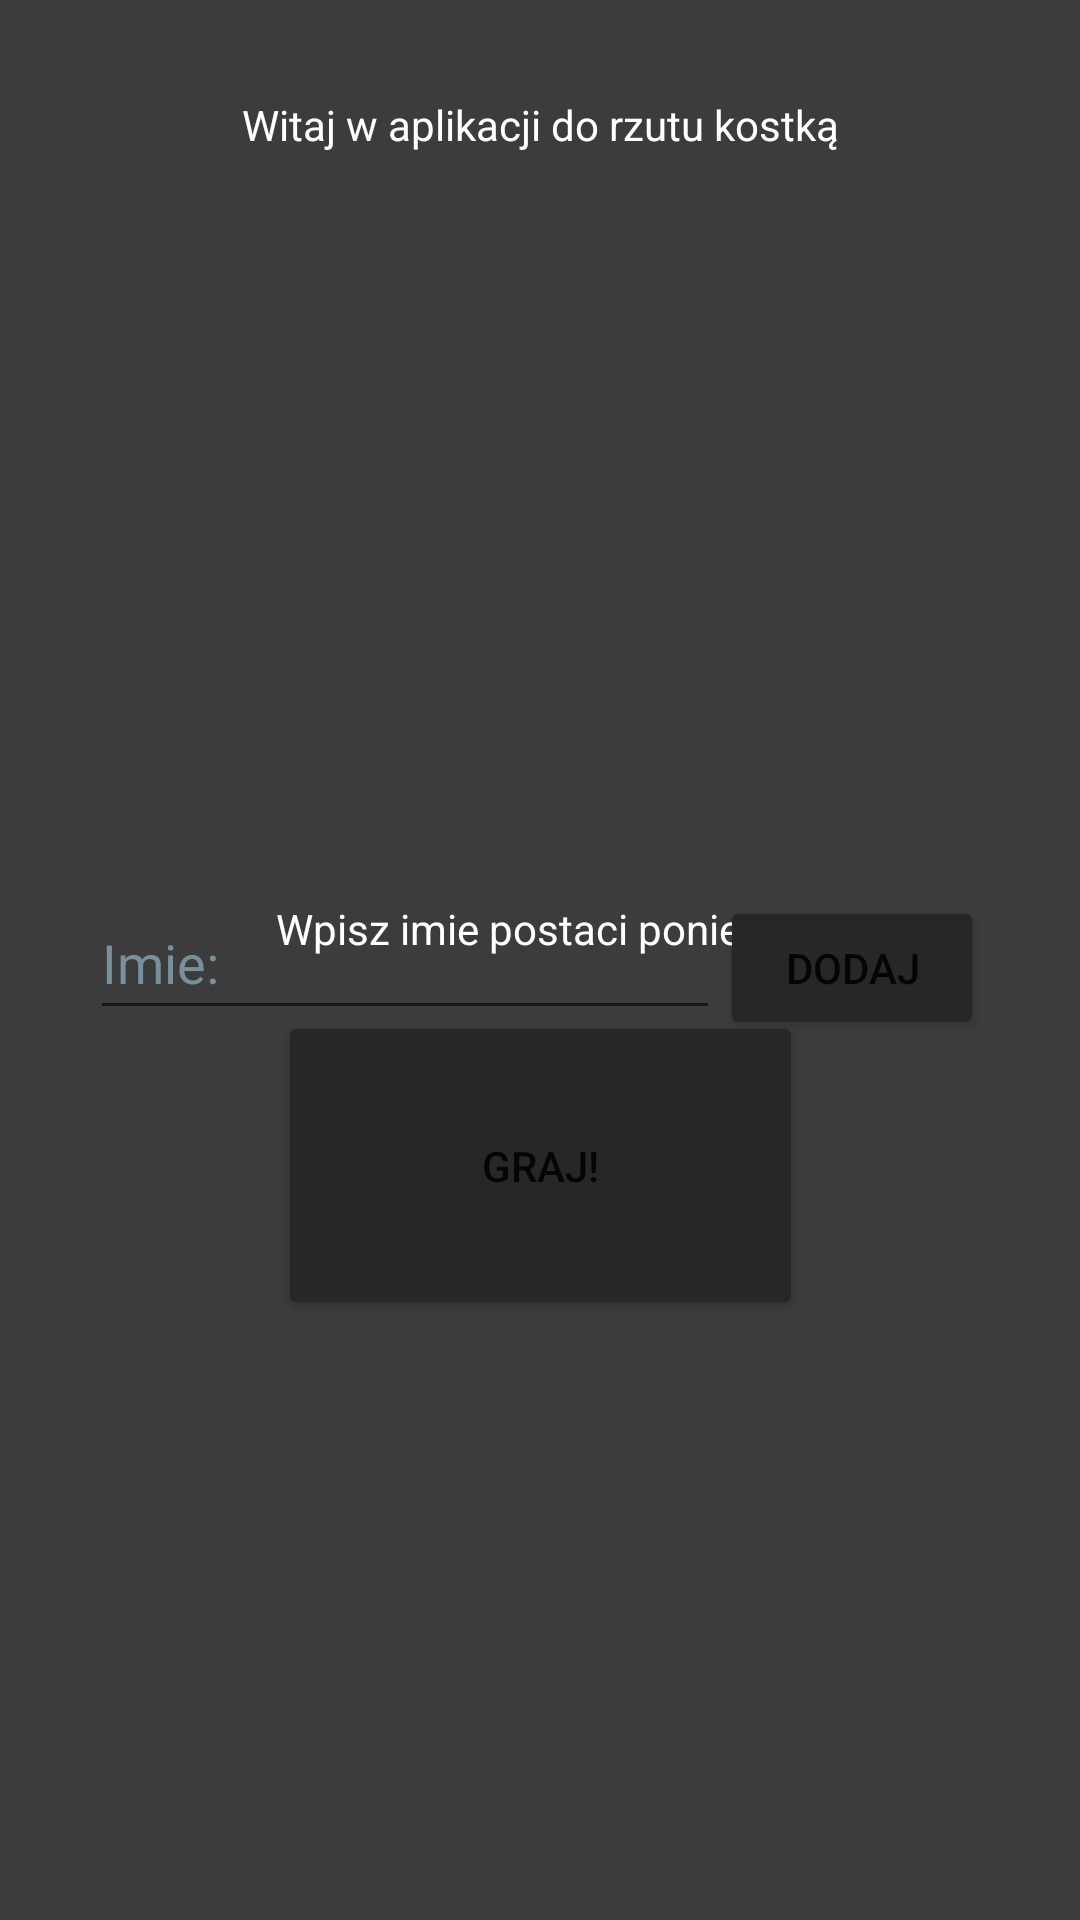

Here is an Android app screen rendered from its layout file. Give the layout XML and the strings, colors and styles it references.
<!-- AndroidManifest.xml: application theme Theme.ApkanaPA -->
<!-- res/layout/activity_main.xml -->
<?xml version="1.0" encoding="utf-8"?>
<androidx.constraintlayout.widget.ConstraintLayout xmlns:android="http://schemas.android.com/apk/res/android"
    xmlns:app="http://schemas.android.com/apk/res-auto"
    xmlns:tools="http://schemas.android.com/tools"
    android:layout_width="match_parent"
    android:layout_height="match_parent"
    android:background="#3C3C3C"
    android:visibility="visible"
    tools:context=".MainActivity"
    tools:visibility="visible">

    <TextView
        android:id="@+id/textView_witaj"
        android:layout_width="wrap_content"
        android:layout_height="wrap_content"
        android:layout_marginTop="32dp"
        android:text="@string/witaj"
        android:textColor="@color/white"
        app:layout_constraintEnd_toEndOf="parent"
        app:layout_constraintStart_toStartOf="parent"
        app:layout_constraintTop_toTopOf="parent"
        tools:ignore="TextContrastCheck" />

    <TextView
        android:id="@+id/textView_podajimie"
        android:layout_width="wrap_content"
        android:layout_height="wrap_content"
        android:layout_marginTop="300dp"
        android:text="@string/podaj_imie"
        android:textColor="@color/white"
        app:layout_constraintEnd_toEndOf="parent"
        app:layout_constraintStart_toStartOf="parent"
        app:layout_constraintTop_toTopOf="parent"
        tools:ignore="TextContrastCheck" />

    <EditText
        android:id="@+id/editText_imie"
        android:layout_width="wrap_content"
        android:layout_height="wrap_content"
        android:ems="10"
        android:importantForAutofill="no"
        android:inputType="textPersonName"
        android:minHeight="48dp"
        android:text="@string/imie"
        android:textColor="#78909C"
        app:layout_constraintBottom_toBottomOf="parent"
        app:layout_constraintEnd_toEndOf="parent"
        app:layout_constraintHorizontal_bias="0.2"
        app:layout_constraintStart_toStartOf="parent"
        app:layout_constraintTop_toTopOf="parent"
        app:layout_constraintVertical_bias="0.499" />

    <Button
        android:id="@+id/button_imie"
        android:layout_width="wrap_content"
        android:layout_height="wrap_content"
        android:layout_marginEnd="32dp"
        android:backgroundTint="#272727"
        android:text="@string/dodaj_imie"
        app:layout_constraintBaseline_toBaselineOf="@+id/editText_imie"
        app:layout_constraintEnd_toEndOf="parent" />

    <Button
        android:id="@+id/button_graj"
        android:layout_width="175dp"
        android:layout_height="103dp"
        android:layout_marginBottom="200dp"
        android:backgroundTint="#272727"
        android:onClick="sendMessage"
        android:text="@string/Graj"
        app:layout_constraintBottom_toBottomOf="parent"
        app:layout_constraintEnd_toEndOf="parent"
        app:layout_constraintStart_toStartOf="parent" />
</androidx.constraintlayout.widget.ConstraintLayout>
<!-- resources referenced by this layout -->
<resources>
  <color name="white">#FFFFFFFF</color>
  <string name="Graj">Graj!</string>
  <string name="dodaj_imie">dodaj</string>
  <string name="imie">Imie:</string>
  <string name="podaj_imie">Wpisz imie postaci ponieżej:</string>
  <string name="witaj">Witaj w aplikacji do rzutu kostką</string>
  <style name="Theme.ApkanaPA" parent="Theme.MaterialComponents.DayNight.DarkActionBar">
          
          <item name="colorPrimary">@color/purple_500</item>
          <item name="colorPrimaryVariant">@color/purple_700</item>
          <item name="colorOnPrimary">#FFFFFF</item>
          
          <item name="colorSecondary">@color/teal_200</item>
          <item name="colorSecondaryVariant">@color/teal_700</item>
          <item name="colorOnSecondary">@color/black</item>
          
          <item name="android:statusBarColor" tools:targetApi="l">?attr/colorPrimaryVariant</item>
          
      </style>
  <color name="purple_500">#343139</color>
  <color name="purple_700">#45424A</color>
  <color name="teal_200">#FFFFFF</color>
  <color name="teal_700">#FFFFFF</color>
  <color name="black">#FF000000</color>
</resources>
